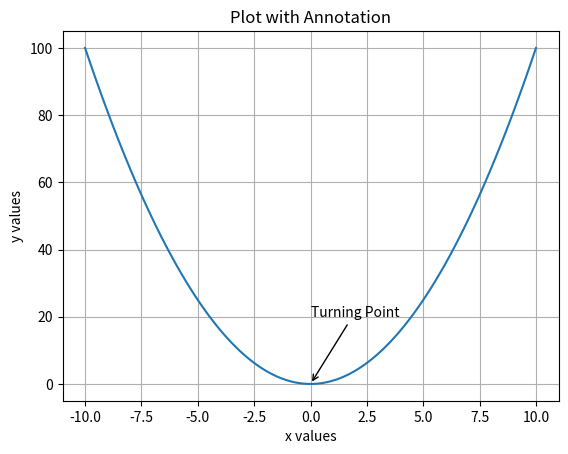
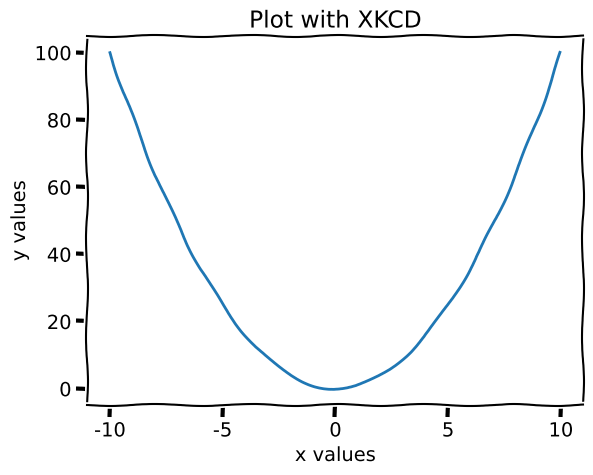
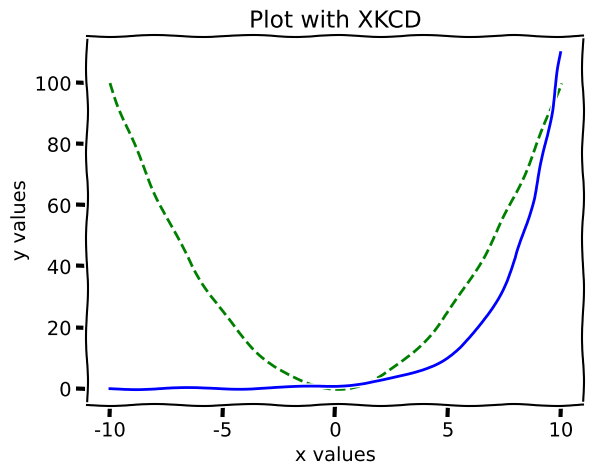

Generate these figures, in order, with matplotlib:
from matplotlib import pyplot as plt
import numpy as np

def main():
    x_values: np.ndarray = np.linspace(-10, 10, 100)
    y_values: np.ndarray = x_values ** 2

    annotate_plot(x_values, y_values)
    xkcd_plot(x_values, y_values)
    easy_style_plot(x_values, y_values)
        
def annotate_plot(x_vals: np.ndarray, y_vals: np.ndarray):
    plt.plot(x_vals, y_vals) 

    plt.title("Plot with Annotation")
    plt.xlabel("x values")
    plt.ylabel("y values")

    turning_point: tuple[float, float] = (0, 0)
    plt.annotate("Turning Point", xy = turning_point, 
                 xytext = (turning_point[0], turning_point[1] + 20),
                 arrowprops = dict(facecolor='black', arrowstyle='->'))

    plt.grid()
    plt.show()
    plt.clf()

def xkcd_plot(x_vals: np.ndarray, y_vals: np.ndarray):
    plt.xkcd()

    plt.plot(x_vals, y_vals) 

    plt.title("Plot with XKCD")
    plt.xlabel("x values")
    plt.ylabel("y values")

    plt.grid()
    plt.show()
    plt.clf()

def easy_style_plot(x_vals: np.ndarray, y_vals: np.ndarray):
    # plt.xkcd()

    plt.plot(x_vals, y_vals, "g--") 
    plt.plot(x_vals, 1.6 ** x_vals, "b-")

    plt.title("Plot with XKCD")
    plt.xlabel("x values")
    plt.ylabel("y values")

    plt.grid()
    plt.show()
    plt.clf()

if __name__ == "__main__":
    main()
